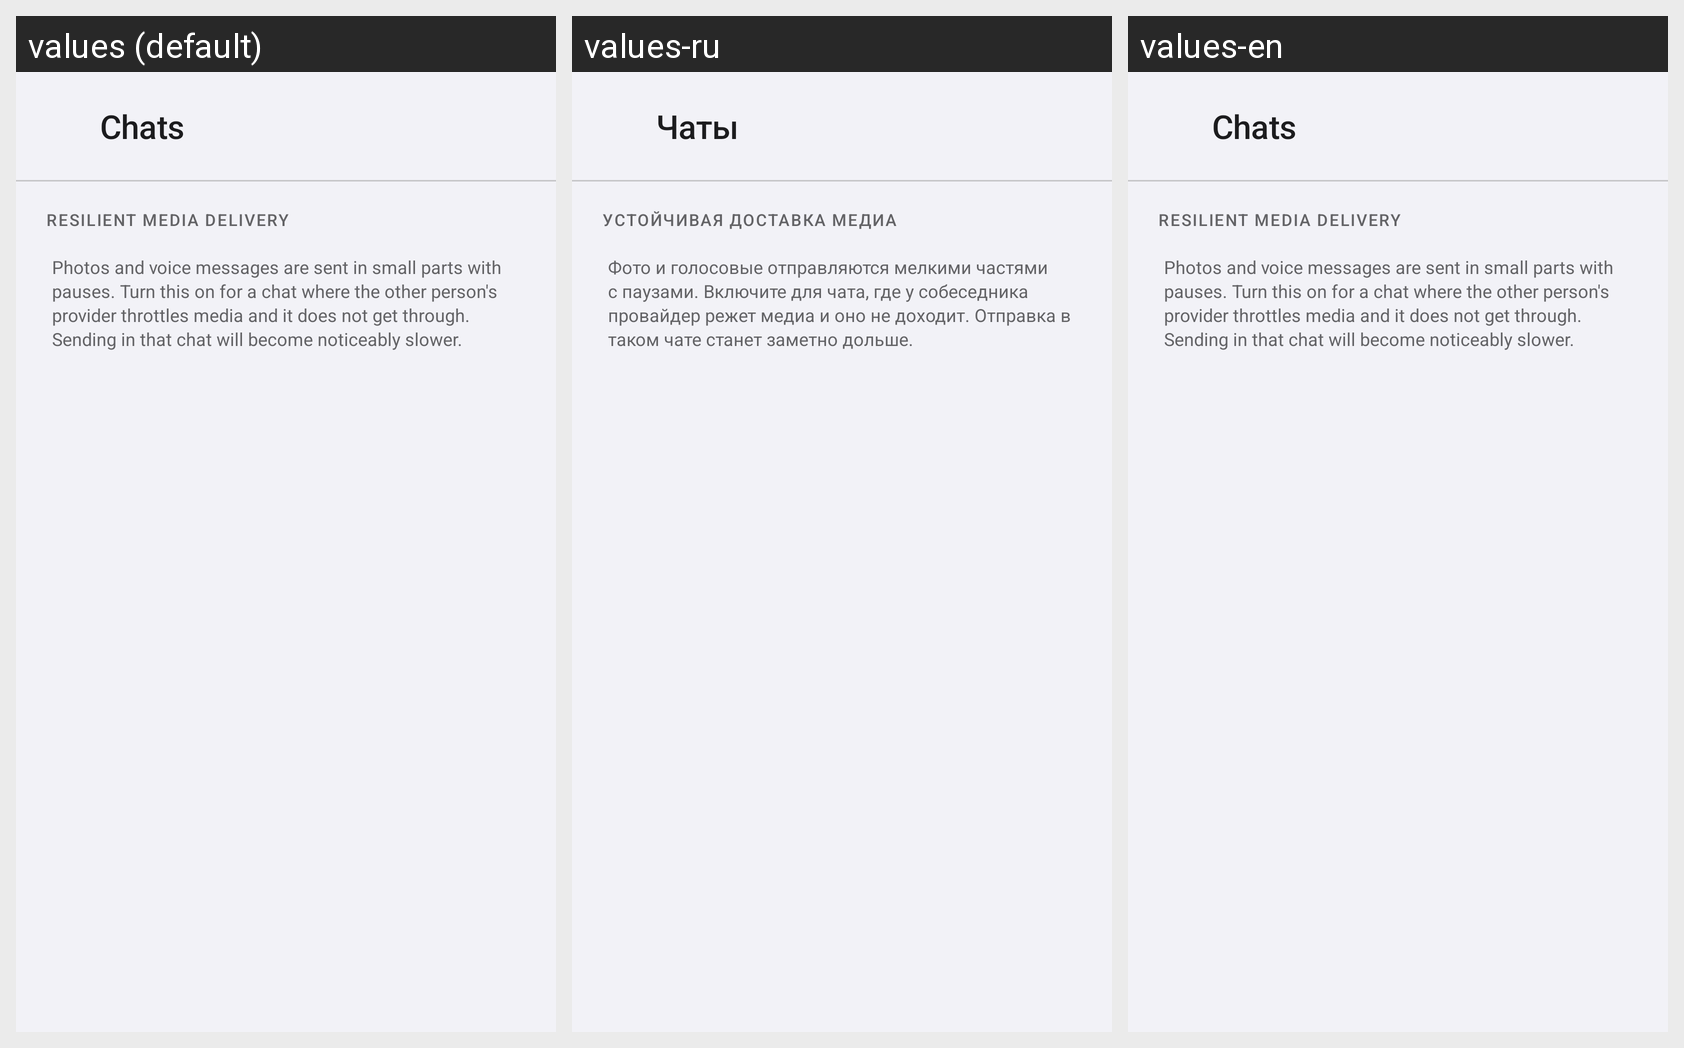

Strings drawn on this Android screen and how each of the app's shown locales translates them:
Android screen res/layout/activity_chats_settings.xml rendered under 3 locales, left to right: values (default), values-ru, values-en. Device: Nexus 5 (rendered at 1080×1920; each locale shown at half size, 540×960, under a caption strip naming it); theme Theme.AtrumChat.
Strings drawn on this screen, with the default value and each locale's value (text and hints the layout hard-codes, and strings that could not be matched under every locale, appear in the picture but are not listed):

settings_item_chats
  values: Chats
  values-ru: Чаты
  values-en: Chats

chats_settings_section
  values: Resilient media delivery
  values-ru: Устойчивая доставка медиа
  values-en: Resilient media delivery

chats_settings_hint
  values: Photos and voice messages are sent in small parts with pauses. Turn this on for a chat where the other person's provider throttles media and it does not get through. Sending in that chat will become noticeably slower.
  values-ru: Фото и голосовые отправляются мелкими частями с паузами. Включите для чата, где у собеседника провайдер режет медиа и оно не доходит. Отправка в таком чате станет заметно дольше.
  values-en: Photos and voice messages are sent in small parts with pauses. Turn this on for a chat where the other person's provider throttles media and it does not get through. Sending in that chat will become noticeably slower.
